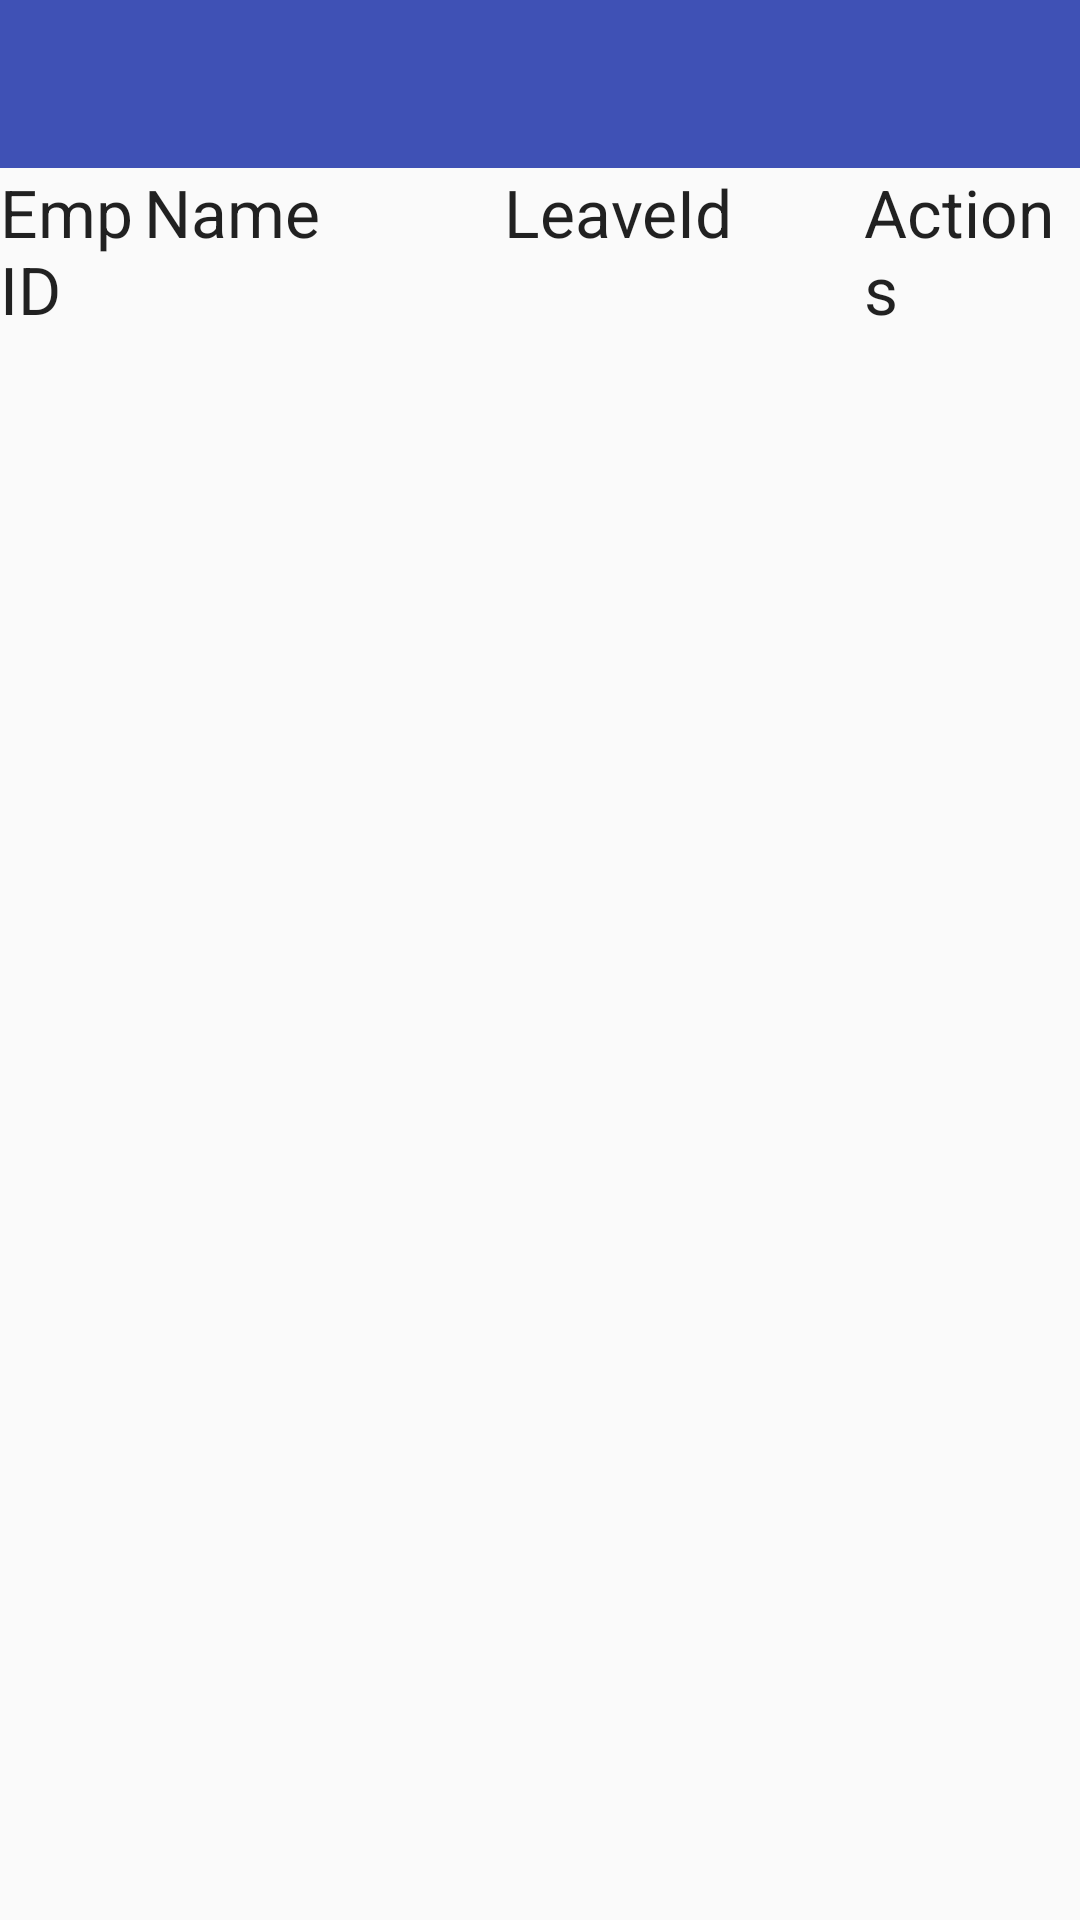

Here is an Android app screen rendered from its layout file. Give the layout XML and the strings, colors and styles it references.
<!-- AndroidManifest.xml: application theme AppTheme -->
<!-- res/layout/activity_managerapprova.xml -->
<?xml version="1.0" encoding="utf-8"?>

<TableLayout xmlns:android="http://schemas.android.com/apk/res/android"
    android:id="@+id/tblLayout"
    android:layout_width="match_parent"
    android:layout_height="wrap_content"
    android:layout_below="@+id/textView1"
    android:layout_centerHorizontal="true">

    <include layout="@layout/tool_bar"
        android:id="@+id/Toolbar_Manager">
    </include>
    <TableRow
        android:id="@+id/tableRow1"
        android:layout_width="wrap_content"
        android:layout_height="wrap_content" >

        <TextView
            android:id="@+id/textView2"
            android:layout_width="0dp"
            android:layout_weight=".2"
            android:layout_height="wrap_content"
            android:text="EmpID"
            android:textAppearance="?android:attr/textAppearanceLarge" />

        <TextView
            android:id="@+id/textView3"
            android:layout_width="0dp"
            android:layout_weight=".5"
            android:layout_height="wrap_content"
            android:text="Name"
            android:textAppearance="?android:attr/textAppearanceLarge" />
        <TextView
            android:id="@+id/textView5"
            android:layout_width="0dp"
            android:layout_weight=".5"
            android:layout_height="wrap_content"
            android:text="LeaveId"
            android:textAppearance="?android:attr/textAppearanceLarge" />

        <TextView
            android:id="@+id/textView4"
            android:layout_width="0dp"
            android:layout_height="wrap_content"
            android:text="Actions"
            android:layout_weight=".3"
            android:textAppearance="?android:attr/textAppearanceLarge" />

    </TableRow>

</TableLayout>
<!-- res/layout/tool_bar.xml (included above) -->
<?xml version="1.0" encoding="utf-8"?>

<android.support.v7.widget.Toolbar xmlns:android="http://schemas.android.com/apk/res/android"
    xmlns:app="http://schemas.android.com/apk/res-auto"
    android:id="@+id/generictoolbar"
    android:layout_width="match_parent"
    android:layout_height="?attr/actionBarSize"
    android:background="?attr/colorPrimary"
    app:layout_scrollFlags="scroll|enterAlways"
    app:popupTheme="@style/ThemeOverlay.AppCompat.Light">
</android.support.v7.widget.Toolbar>
<!-- resources referenced by this layout -->
<resources>
  <style name="AppTheme" parent="Theme.AppCompat.Light.DarkActionBar">
          
          <item name="colorPrimary">@color/colorPrimary</item>
          <item name="colorPrimaryDark">@color/colorPrimaryDark</item>
          <item name="colorAccent">@color/colorAccent</item>
          <item name="windowNoTitle">true</item>
          <item name="windowActionBar">true</item>
      </style>
  <color name="colorPrimary">#3F51B5</color>
  <color name="colorPrimaryDark">#303F9F</color>
  <color name="colorAccent">#FF4081</color>
</resources>
